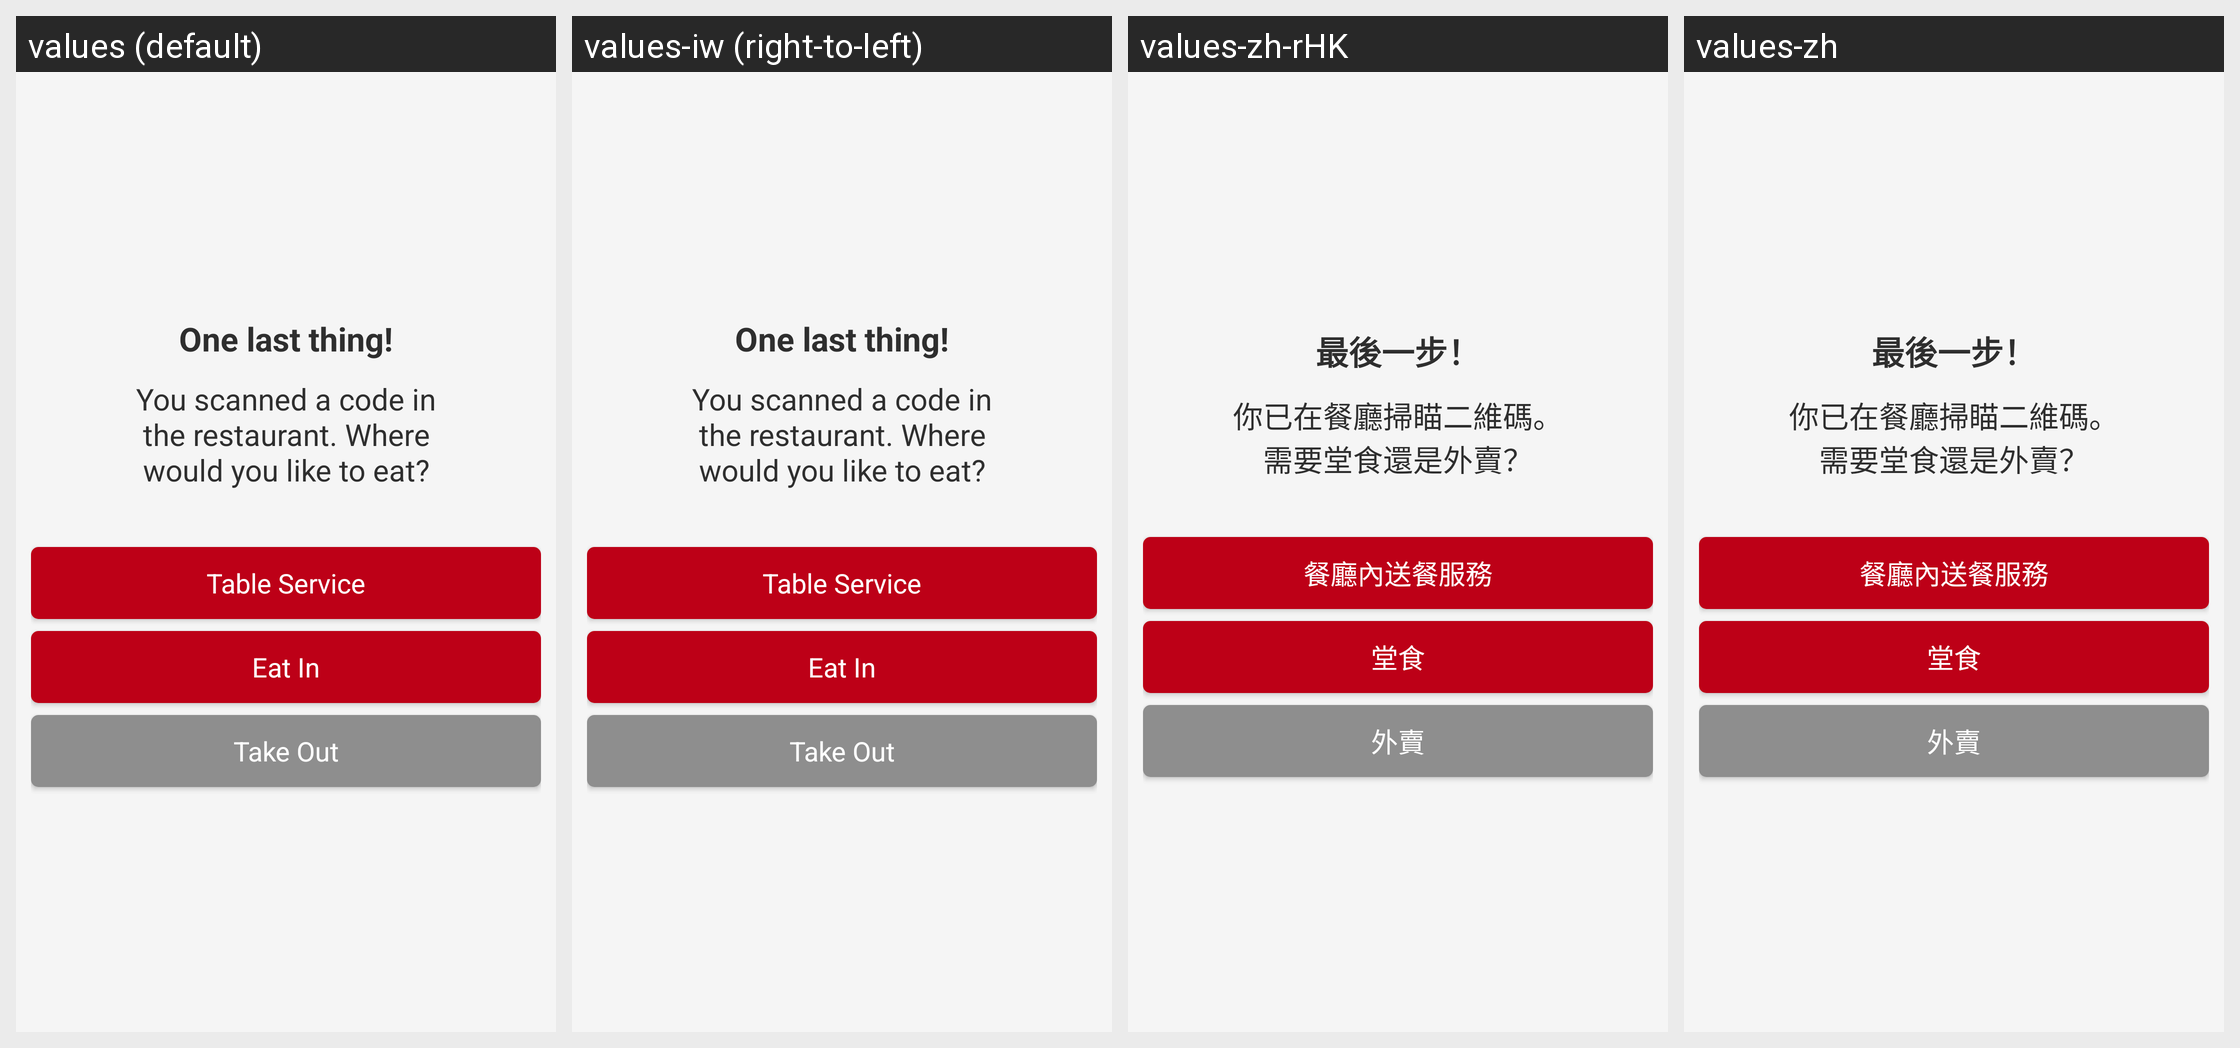

Translations of the strings shown on this Android screen, per locale in the grid:
Android screen res/layout/activity_payment.xml rendered under 4 locales, left to right: values (default), values-iw (right-to-left), values-zh-rHK, values-zh. Device: Nexus 5 (rendered at 1080×1920; each locale shown at half size, 540×960, under a caption strip naming it); theme AppTheme.
Other locales in the repository, not shown: values-af, values-am, values-ar, values-bg, values-ca, values-cs, values-da, values-de, values-el, values-en-rGB, values-es, values-es-rUS, values-fa, values-fi, values-fr, values-fr-rCA, values-hi, values-hr, values-hu, values-in, values-it, values-ja, values-ko, values-lt, values-lv, values-nl, values-pl, values-pt-rPT, values-ro, values-ru, values-sk, values-sl, values-sr, values-sv, values-sw, values-th, values-tr, values-uk, values-vi, values-zh-rCN, values-zh-rTW, values-zu.
Strings drawn on this screen, with the default value and each locale's value (text and hints the layout hard-codes, and strings that could not be matched under every locale, appear in the picture but are not listed):

order_location_title
  values: One last thing!
  values-iw: One last thing!  [not translated; the default value is used]
  values-zh-rHK: 最後一步！
  values-zh: 最後一步！

order_location_message
  values: You scanned a code in the restaurant. Where would you like to eat?
  values-iw: You scanned a code in the restaurant. Where would you like to eat?  [not translated; the default value is used]
  values-zh-rHK: 你已在餐廳掃瞄二維碼。需要堂食還是外賣？
  values-zh: 你已在餐廳掃瞄二維碼。需要堂食還是外賣？

button_table_service
  values: Table Service
  values-iw: Table Service  [not translated; the default value is used]
  values-zh-rHK: 餐廳內送餐服務
  values-zh: 餐廳內送餐服務

button_eat_in
  values: Eat In
  values-iw: Eat In  [not translated; the default value is used]
  values-zh-rHK: 堂食
  values-zh: 堂食

button_take_out
  values: Take Out
  values-iw: Take Out  [not translated; the default value is used]
  values-zh-rHK: 外賣
  values-zh: 外賣
